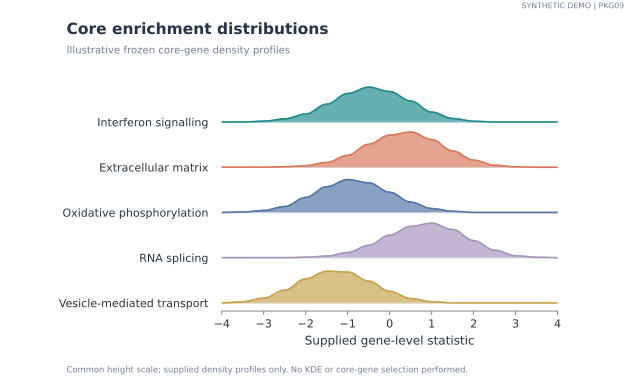

The table this chart was drawn from, first rows:
group	x	density
Interferon signalling	-4.0	0.0
Interferon signalling	-3.938	0.0
Interferon signalling	-3.875	0.0
Interferon signalling	-3.812	0.0
Interferon signalling	-3.75	0.0
Interferon signalling	-3.688	0.0
Interferon signalling	-3.625	0.0
Interferon signalling	-3.562	0.0
Interferon signalling	-3.5	0.0
Interferon signalling	-3.438	0.000761
Interferon signalling	-3.375	0.002929
Interferon signalling	-3.312	0.006173
Interferon signalling	-3.25	0.01
Interferon signalling	-3.188	0.01383
Interferon signalling	-3.125	0.01707
Interferon signalling	-3.062	0.01924
Interferon signalling	-3.0	0.02
Interferon signalling	-2.938	0.02228
Interferon signalling	-2.875	0.02879
Interferon signalling	-2.812	0.03852
Interferon signalling	-2.75	0.05
Interferon signalling	-2.688	0.06148
Interferon signalling	-2.625	0.07121
Interferon signalling	-2.562	0.07772
Interferon signalling	-2.5	0.08
Interferon signalling	-2.438	0.08457
Interferon signalling	-2.375	0.09757
Interferon signalling	-2.312	0.117
Interferon signalling	-2.25	0.14
Interferon signalling	-2.188	0.163
Interferon signalling	-2.125	0.1824
Interferon signalling	-2.062	0.1954
Interferon signalling	-2.0	0.2
Interferon signalling	-1.938	0.2095
Interferon signalling	-1.875	0.2366
Interferon signalling	-1.812	0.2772
Interferon signalling	-1.75	0.325
Interferon signalling	-1.688	0.3728
Interferon signalling	-1.625	0.4134
Interferon signalling	-1.562	0.4405
Interferon signalling	-1.5	0.45
Interferon signalling	-1.438	0.4603
Interferon signalling	-1.375	0.4895
Interferon signalling	-1.312	0.5333
Interferon signalling	-1.25	0.585
Interferon signalling	-1.188	0.6367
Interferon signalling	-1.125	0.6805
Interferon signalling	-1.062	0.7097
Interferon signalling	-1.0	0.72
Interferon signalling	-0.9375	0.7261
Interferon signalling	-0.875	0.7434
Interferon signalling	-0.8125	0.7694
Interferon signalling	-0.75	0.8
Interferon signalling	-0.6875	0.8306
Interferon signalling	-0.625	0.8566
Interferon signalling	-0.5625	0.8739
Interferon signalling	-0.5	0.88
Interferon signalling	-0.4375	0.8758
Interferon signalling	-0.375	0.8639
Interferon signalling	-0.3125	0.846
... 585 more rows
